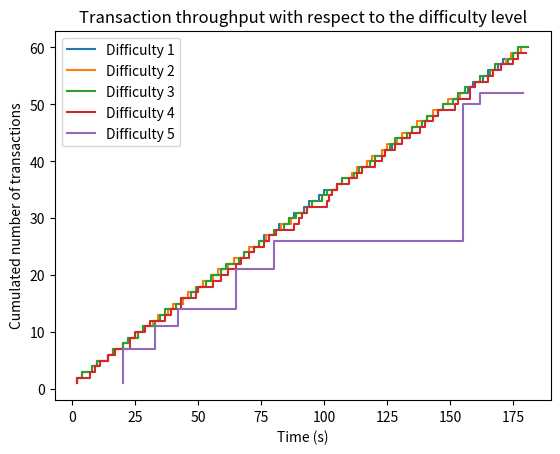

Generate this figure with matplotlib:
import matplotlib.pyplot as plt


"""
trans1 = [1, 2, 3, 4, 5, 6, 7, 8, 9, 10, 11, 12, 13, 14, 15, 16, 17, 18, 19, 20, 21, 22, 23, 24, 25, 26, 27, 28, 29, 30, 31, 32, 33, 34, 35, 36, 37, 38, 39, 40, 41, 42, 43, 44, 45, 46, 47, 48, 49, 50, 51, 52, 53, 54, 55, 56, 57, 58, 59, 60, 61, 62, 63, 64, 65, 66]
time1 = [2, 4, 8, 10, 14, 16, 20, 22, 26, 28, 32, 34, 38, 40, 44, 46, 50, 52, 56, 58, 62, 64, 68, 70, 74, 76, 80, 82, 86, 88, 92, 94, 98, 100, 105, 107, 111, 113, 117, 119, 123, 127, 129, 133, 135, 139, 141, 145, 147, 151, 153, 157, 159, 163, 165, 169, 171, 175, 177, 181, 183, 187, 189, 193, 195, 200]

trans2 = [1, 2, 3, 4, 5, 6, 7, 8, 9, 10, 11, 12, 13, 14, 15, 16, 17, 18, 19, 20, 21, 22, 23, 24, 25, 26, 27, 28, 29, 30, 31, 32, 33, 34, 35, 36, 37, 38, 39, 40, 41, 42, 43, 44, 45, 46, 47, 48, 49, 50, 51, 52, 53, 54, 55, 56, 57, 58, 59, 60, 61, 62, 63, 64, 65, 66]
time2 = [2, 4, 8, 10, 14, 16, 20, 22, 26, 28, 32, 34, 38, 40, 44, 46, 50, 52, 56, 58, 62, 64, 68, 70, 74, 77, 81, 83, 87, 89, 93, 95, 99, 101, 105, 107, 111, 113, 117, 119, 123, 125, 129, 131, 135, 137, 141, 143, 147, 149, 154, 156, 160, 162, 166, 168, 172, 174, 178, 180, 184, 186, 190, 192, 196, 198]

trans3 = [1, 2, 3, 4, 5, 6, 7, 8, 9, 10, 11, 12, 13, 14, 15, 16, 17, 18, 19, 20, 21, 22, 23, 24, 25, 26, 27, 28, 29, 30, 31, 32, 33, 34, 35, 36, 37, 38, 39, 40, 41, 42, 43, 44, 45, 46, 47, 48, 49, 50, 51, 52, 53, 54, 55, 56, 57, 58, 59, 60, 61, 62, 63, 64, 65, 66]
time3 = [2, 4, 8, 10, 14, 16, 20, 22, 26, 28, 33, 35, 37, 41, 43, 47, 49, 53, 55, 59, 61, 66, 68, 72, 74, 78, 80, 84, 86, 89, 93, 95, 99, 101, 105, 107, 112, 114, 118, 120, 124, 126, 128, 133, 135, 139, 141, 145, 147, 151, 153, 156, 160, 162, 166, 168, 173, 175, 177, 181, 183, 187, 189, 194, 196, 200]

trans4 = [1, 2, 3, 4, 5, 6, 7, 8, 9, 10, 11, 12, 13, 14, 15, 16, 17, 18, 19, 20, 21, 22, 23, 24, 25, 26, 27, 28, 29, 30, 31, 32, 33, 34, 35, 36, 37, 38, 39, 40, 41, 42, 43, 44, 45, 46, 47, 48, 49, 50, 51, 52, 53, 54, 55, 56, 57, 58, 59, 60, 61, 62, 63, 64, 65, 66]
time4 = [2, 7, 9, 11, 14, 17, 23, 23, 25, 29, 31, 37, 39, 43, 43, 49, 50, 56, 59, 62, 65, 67, 70, 72, 76, 78, 81, 88, 90, 91, 93, 101, 102, 103, 105, 110, 113, 115, 120, 123, 124, 128, 131, 134, 138, 140, 143, 145, 152, 153, 158, 158, 160, 165, 167, 170, 175, 177, 180, 185, 185, 190, 194, 197, 199, 202]

trans5 = [1, 7, 11, 14, 21, 26, 50, 52]
time5 = [20, 33, 42, 65, 80, 155, 162, 179]
"""
trans1 = [1, 2, 3, 4, 5, 6, 7, 8, 9, 10, 11, 12, 13, 14, 15, 16, 17, 18, 19, 20, 21, 22, 23, 24, 25, 26, 27, 28, 29, 30, 31, 32, 33, 34, 35, 36, 37, 38, 39, 40, 41, 42, 43, 44, 45, 46, 47, 48, 49, 50, 51, 52, 53, 54, 55, 56, 57, 58, 59, 60]
time1 = [2, 4, 8, 10, 14, 16, 20, 22, 26, 28, 32, 34, 38, 40, 44, 46, 50, 52, 56, 58, 62, 64, 68, 70, 74, 76, 80, 82, 86, 88, 92, 94, 98, 100, 105, 107, 111, 113, 117, 119, 123, 127, 129, 133, 135, 139, 141, 145, 147, 151, 153, 157, 159, 163, 165, 169, 171, 175, 177, 181]

trans2 = [1, 2, 3, 4, 5, 6, 7, 8, 9, 10, 11, 12, 13, 14, 15, 16, 17, 18, 19, 20, 21, 22, 23, 24, 25, 26, 27, 28, 29, 30, 31, 32, 33, 34, 35, 36, 37, 38, 39, 40, 41, 42, 43, 44, 45, 46, 47, 48, 49, 50, 51, 52, 53, 54, 55, 56, 57, 58, 59, 60]
time2 = [2, 4, 8, 10, 14, 16, 20, 22, 26, 28, 32, 34, 38, 40, 44, 46, 50, 52, 56, 58, 62, 64, 68, 70, 74, 77, 81, 83, 87, 89, 93, 95, 99, 101, 105, 107, 111, 113, 117, 119, 123, 125, 129, 131, 135, 137, 141, 143, 147, 149, 154, 156, 160, 162, 166, 168, 172, 174, 178, 180]

trans3 = [1, 2, 3, 4, 5, 6, 7, 8, 9, 10, 11, 12, 13, 14, 15, 16, 17, 18, 19, 20, 21, 22, 23, 24, 25, 26, 27, 28, 29, 30, 31, 32, 33, 34, 35, 36, 37, 38, 39, 40, 41, 42, 43, 44, 45, 46, 47, 48, 49, 50, 51, 52, 53, 54, 55, 56, 57, 58, 59, 60]
time3 = [2, 4, 8, 10, 14, 16, 20, 22, 26, 28, 33, 35, 37, 41, 43, 47, 49, 53, 55, 59, 61, 66, 68, 72, 74, 78, 80, 84, 86, 89, 93, 95, 99, 101, 105, 107, 112, 114, 118, 120, 124, 126, 128, 133, 135, 139, 141, 145, 147, 151, 153, 156, 160, 162, 166, 168, 173, 175, 177, 181]

trans4 = [1, 2, 3, 4, 5, 6, 7, 8, 9, 10, 11, 12, 13, 14, 15, 16, 17, 18, 19, 20, 21, 22, 23, 24, 25, 26, 27, 28, 29, 30, 31, 32, 33, 34, 35, 36, 37, 38, 39, 40, 41, 42, 43, 44, 45, 46, 47, 48, 49, 50, 51, 52, 53, 54, 55, 56, 57, 58, 59]
time4 = [2, 7, 9, 11, 14, 17, 23, 23, 25, 29, 31, 37, 39, 43, 43, 49, 50, 56, 59, 62, 65, 67, 70, 72, 76, 78, 81, 88, 90, 91, 93, 101, 102, 103, 105, 110, 113, 115, 120, 123, 124, 128, 131, 134, 138, 140, 143, 145, 152, 153, 158, 158, 160, 165, 167, 170, 175, 177, 180]

trans5 = [1, 7, 11, 14, 21, 26, 50, 52]
time5 = [20, 33, 42, 65, 80, 155, 162, 179]


plt.step(time1, trans1, label='Difficulty 1')
plt.step(time2, trans2, label='Difficulty 2')
plt.step(time3, trans3, label='Difficulty 3')
plt.step(time4, trans4, label='Difficulty 4')
plt.step(time5, trans5, label='Difficulty 5')
plt.xlabel('Time (s)')
plt.ylabel('Cumulated number of transactions')
plt.title('Transaction throughput with respect to the difficulty level')
plt.legend()
plt.show()